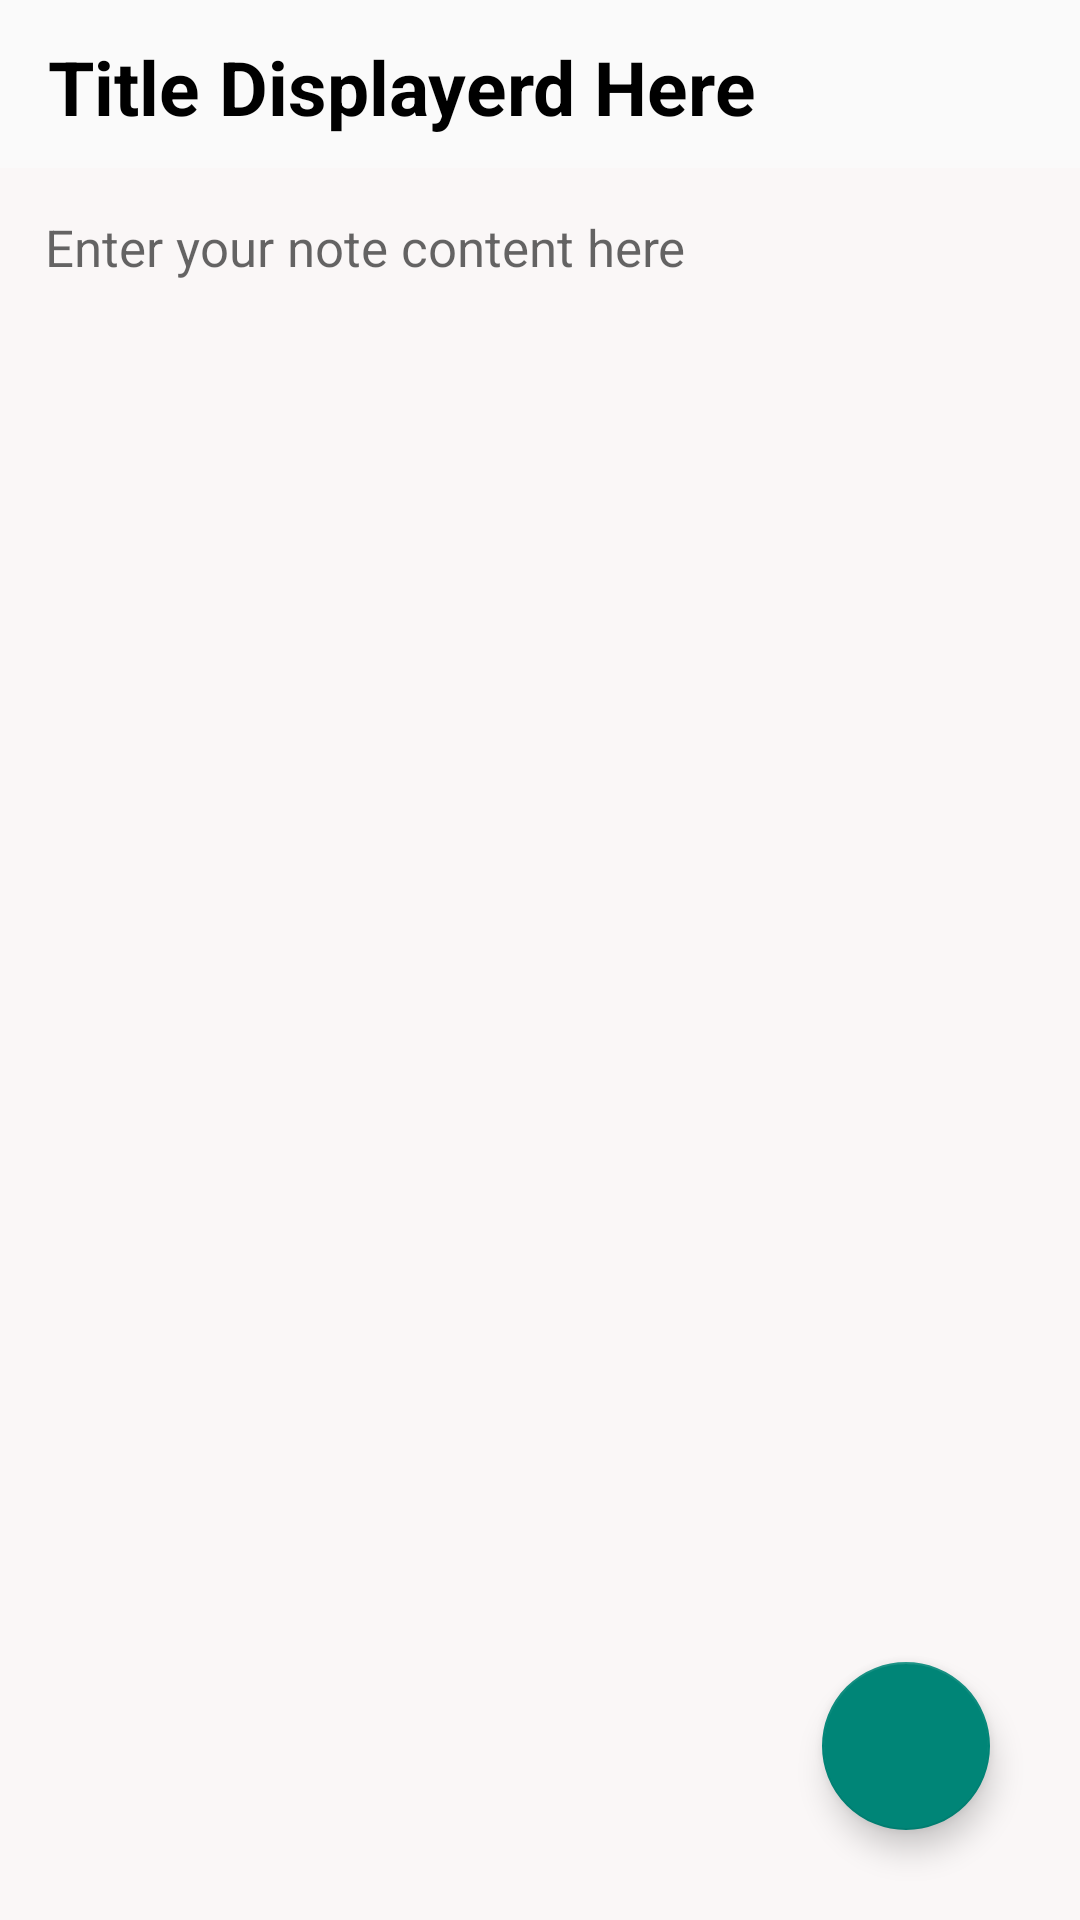

Here is an Android app screen rendered from its layout file. Give the layout XML and the strings, colors and styles it references.
<!-- AndroidManifest.xml: activity theme Theme.AppCompat.DayNight.NoActionBar -->
<!-- res/layout/activity_note_details.xml -->
<?xml version="1.0" encoding="utf-8"?>
<RelativeLayout xmlns:android="http://schemas.android.com/apk/res/android"
    xmlns:app="http://schemas.android.com/apk/res-auto"
    xmlns:tools="http://schemas.android.com/tools"
    android:layout_width="match_parent"
    android:layout_height="match_parent"
    tools:context=".NoteDetailsActivity">
    <androidx.appcompat.widget.Toolbar
        android:layout_width="match_parent"
        android:layout_height="?attr/actionBarSize"
        android:id="@+id/toolbarofnotedetail"
        android:background="@drawable/mybackground">


        <TextView
            android:layout_width="match_parent"
            android:layout_height="match_parent"
            android:paddingTop="12dp"
            android:textSize="25sp"
            android:textStyle="bold"
            android:text="Title Displayerd Here"
            android:textColor="@color/black"
            android:id="@+id/titleofnotedetail" />

    </androidx.appcompat.widget.Toolbar>

    <TextView
        android:id="@+id/contentofnotedetail"
        android:layout_width="match_parent"
        android:layout_height="match_parent"
        android:layout_below="@id/toolbarofnotedetail"
        android:background="#faf7f7"
        android:gravity="top|left"
        android:hint="Enter your note content here"
        android:padding="15dp"
        android:textColor="@color/black"
        android:textSize="17sp">

    </TextView>


    <com.google.android.material.floatingactionbutton.FloatingActionButton

        android:layout_width="wrap_content"
        android:layout_height="wrap_content"
        android:layout_alignParentBottom="true"
        android:layout_alignParentRight="true"
        android:layout_marginBottom="30dp"
        android:layout_marginRight="30dp"
        android:layout_gravity="bottom|end"
        android:id="@+id/gotoeditnote"
        android:src="@drawable/ic_baseline_edit_24"
        android:background="#A1F4FB"
        app:maxImageSize="40dp"

        >

    </com.google.android.material.floatingactionbutton.FloatingActionButton>


</RelativeLayout>
<!-- resources referenced by this layout -->
<resources>
  <color name="black">#FF000000</color>
</resources>
